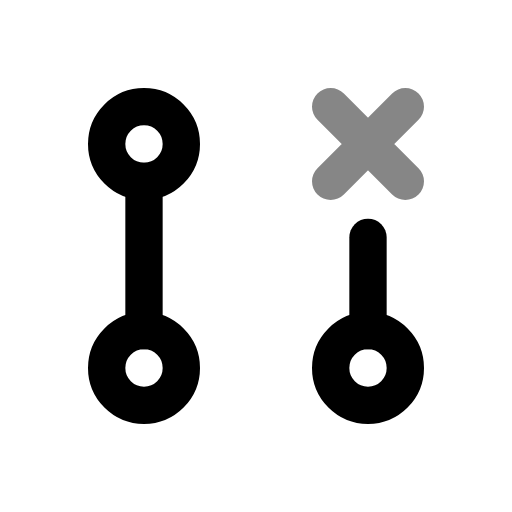
t = 0.00 s
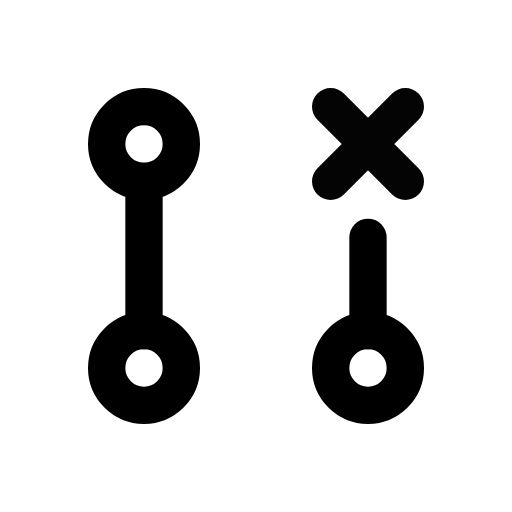
t = 0.50 s
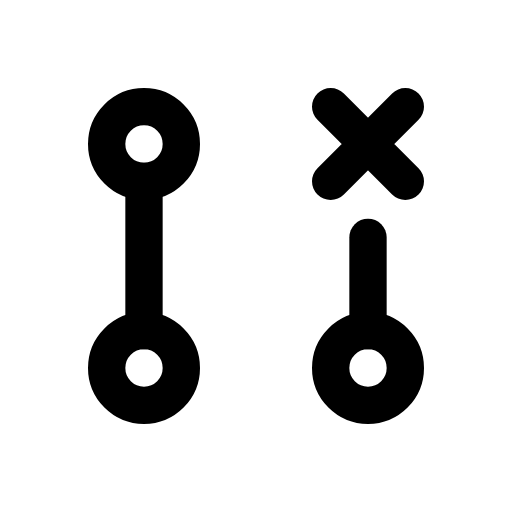
t = 1.08 s
t = 1.56 s: frame unchanged from t = 1.08 s, image omitted
t = 1.96 s: frame unchanged from t = 1.08 s, image omitted
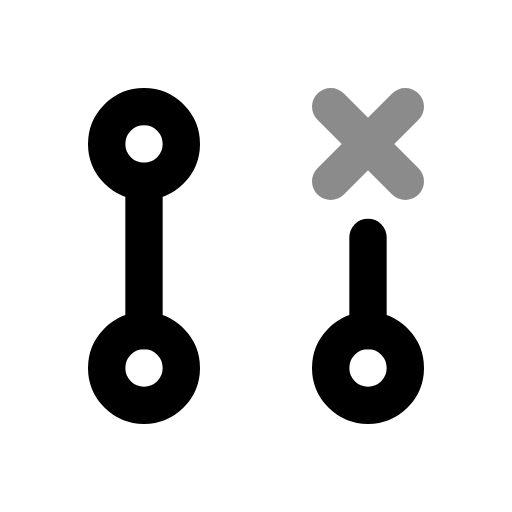
t = 2.75 s

The animated SVG that drew these frames (rendered in a browser with its animation timeline set to each time). Animation: 1 CSS @keyframes rule; one cycle of 3.15 s, repeats indefinitely.

<svg xmlns="http://www.w3.org/2000/svg" width="24" height="24" fill="none" stroke="currentColor" stroke-linecap="round" stroke-linejoin="round" stroke-width="2" viewBox="0 0 24 24">
    <!-- Generated by scripts/icon-expansion/generate.mjs -->
    <!-- Adapted from Tabler Icons 3.34.1.
MIT License

Copyright (c) 2020-2024 Paweł Kuna

Permission is hereby granted, free of charge, to any person obtaining a copy
of this software and associated documentation files (the "Software"), to deal
in the Software without restriction, including without limitation the rights
to use, copy, modify, merge, publish, distribute, sublicense, and/or sell
copies of the Software, and to permit persons to whom the Software is
furnished to do so, subject to the following conditions:

The above copyright notice and this permission notice shall be included in all
copies or substantial portions of the Software.

THE SOFTWARE IS PROVIDED "AS IS", WITHOUT WARRANTY OF ANY KIND, EXPRESS OR
IMPLIED, INCLUDING BUT NOT LIMITED TO THE WARRANTIES OF MERCHANTABILITY,
FITNESS FOR A PARTICULAR PURPOSE AND NONINFRINGEMENT. IN NO EVENT SHALL THE
AUTHORS OR COPYRIGHT HOLDERS BE LIABLE FOR ANY CLAIM, DAMAGES OR OTHER
LIABILITY, WHETHER IN AN ACTION OF CONTRACT, TORT OR OTHERWISE, ARISING FROM,
OUT OF OR IN CONNECTION WITH THE SOFTWARE OR THE USE OR OTHER DEALINGS IN THE
SOFTWARE. -->
    <style>
        @media (prefers-reduced-motion: no-preference) {
            @keyframes ira-exp-pulse { 0%, 100% { opacity: 1; } 22% { opacity: .45; } 40% { opacity: 1; } }
            [data-ira-motion="git-pull-request-closed"] { transform-box: fill-box; transform-origin: center; animation: ira-exp-pulse 2.65s ease-in-out -0.5s infinite; }
        }
    </style>
    <g transform="translate(1.5 1.5) scale(.875)"><path d="M6 18m-2 0a2 2 0 1 0 4 0a2 2 0 1 0 -4 0"/><path d="M6 6m-2 0a2 2 0 1 0 4 0a2 2 0 1 0 -4 0"/><path d="M18 18m-2 0a2 2 0 1 0 4 0a2 2 0 1 0 -4 0"/><path d="M6 8v8"/><path d="M18 11v5"/></g>
    <g data-ira-motion="git-pull-request-closed"><g transform="translate(1.5 1.5) scale(.875)"><path d="M16 4l4 4m0 -4l-4 4"/></g></g>
</svg>
